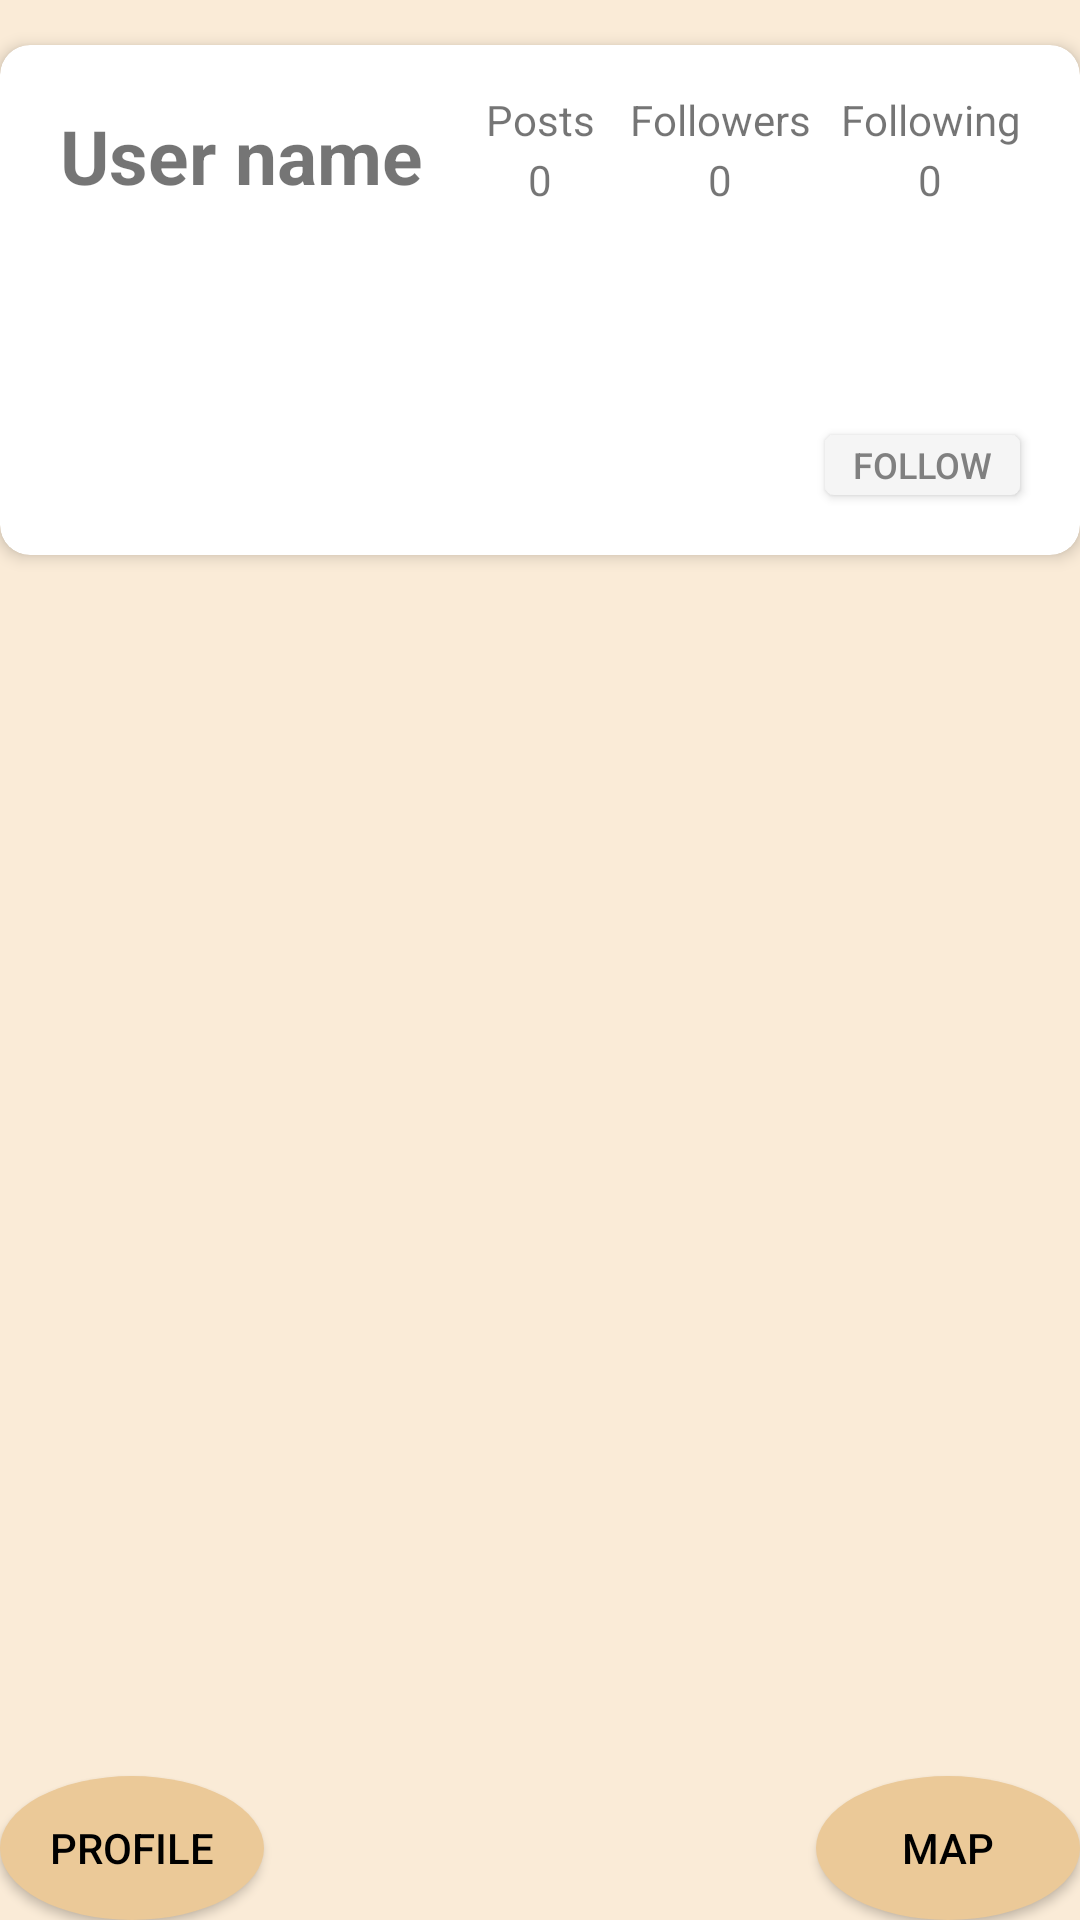

Produce the Android XML layout that renders to this screen, including the resource entries it uses.
<!-- AndroidManifest.xml: application theme Theme.MyApplication -->
<!-- res/layout/activity_other.xml -->
<?xml version="1.0" encoding="utf-8"?>
<RelativeLayout xmlns:android="http://schemas.android.com/apk/res/android"
    xmlns:app="http://schemas.android.com/apk/res-auto"
    android:layout_width="match_parent"
    android:layout_height="match_parent"
    android:background="#FAEBD7">

    
    <androidx.cardview.widget.CardView
        android:id="@+id/userinfoo"
        android:layout_width="375dp"
        android:layout_height="170dp"
        android:layout_centerHorizontal="true"
        android:layout_marginTop="15dp"
        app:cardCornerRadius="10dp"
        app:cardElevation="3dp"
        android:background="@color/white">

        
        <TextView
            android:id="@+id/OtherUser"
            android:layout_width="150dp"
            android:layout_height="30dp"
            android:layout_marginLeft="20dp"
            android:layout_marginTop="20dp"
            android:text="User name"
            android:textSize="25sp"
            android:textStyle="bold"
            >
        </TextView>

        <LinearLayout
            android:layout_width="190dp"
            android:layout_height="wrap_content"
            android:layout_gravity="end"
            android:layout_marginTop="15dp"
            android:layout_marginRight="15dp"
            android:orientation="horizontal">

            
            <TextView
                android:layout_width="50dp"
                android:layout_height="20dp"
                android:text="Posts"
                android:gravity="center"
                >
            </TextView>
            
            <TextView
                android:layout_width="70dp"
                android:layout_height="20dp"
                android:text="Followers"
                android:gravity="center"
                >
            </TextView>
            
            <TextView
                android:layout_width="70dp"
                android:layout_height="20dp"
                android:text="Following"
                android:gravity="center"
                >
            </TextView>

        </LinearLayout>

        <LinearLayout
            android:layout_width="190dp"
            android:layout_height="wrap_content"
            android:layout_gravity="end"
            android:layout_marginTop="35dp"
            android:layout_marginRight="15dp"
            android:orientation="horizontal">

            
            <TextView
                android:id="@+id/posts"
                android:layout_width="50dp"
                android:layout_height="20dp"
                android:text="0"
                android:gravity="center"
                >
            </TextView>
            
            <TextView
                android:id="@+id/followers"
                android:layout_width="70dp"
                android:layout_height="20dp"
                android:text="0"
                android:gravity="center"
                >
            </TextView>
            
            <TextView
                android:id="@+id/following"
                android:layout_width="70dp"
                android:layout_height="20dp"
                android:text="0"
                android:gravity="center"
                >
            </TextView>

        </LinearLayout>

        
        <TextView
            android:id="@+id/MSG"
            android:layout_width="180dp"
            android:layout_height="80dp"
            android:layout_gravity="bottom"
            android:layout_marginBottom="20dp"
            android:layout_marginLeft="15dp"
            android:text=" "
            android:textSize="14sp"
            >
        </TextView>

        <Button
            android:id="@+id/followButton"
            android:layout_width="65dp"
            android:layout_height="20dp"
            android:layout_gravity="end"
            android:layout_marginTop="130dp"
            android:layout_marginRight="20dp"
            android:background="@drawable/button_background3"
            android:text="Follow"
            android:textSize="12dp"
            android:textColor="#808080"
            >
        </Button>

    </androidx.cardview.widget.CardView>

    

    <ScrollView
        android:layout_width="match_parent"
        android:layout_height="match_parent"
        android:layout_below="@+id/userinfoo"
        android:layout_marginTop="10dp">

        <LinearLayout
            android:id="@+id/postContainer"
            android:layout_width="match_parent"
            android:layout_height="wrap_content"
            android:orientation="vertical"
            android:padding="8dp">

        </LinearLayout>
    </ScrollView>

    <Button
        android:id="@+id/map"
        android:layout_width="wrap_content"
        android:layout_height="wrap_content"
        android:layout_alignParentEnd="true"
        android:layout_alignParentBottom="true"
        android:layout_marginEnd="0dp"
        android:layout_marginBottom="0dp"
        android:text="Map"
        android:background="@drawable/button_background" />

    <Button
        android:id="@+id/profileButton"
        android:layout_width="wrap_content"
        android:layout_height="wrap_content"
        android:layout_alignParentStart="true"
        android:layout_alignParentBottom="true"
        android:layout_marginStart="0dp"
        android:layout_marginBottom="0dp"
        android:text="Profile"
        android:background="@drawable/button_background" />

</RelativeLayout>
<!-- resources referenced by this layout -->
<resources>
  <color name="white">#FFFFFFFF</color>
  <!-- drawable button_background (drawable) -->
  <?xml version="1.0" encoding="utf-8"?>
  <selector xmlns:android="http://schemas.android.com/apk/res/android">
      <item android:state_pressed="true">
          <shape android:shape="oval">
              <solid android:color="#AABBCC"/> 
          </shape>
      </item>
      <item>
          <shape android:shape="oval">
              <solid android:color="#EBC998"/> 
          </shape>
      </item>
  </selector>
  <!-- drawable button_background3 (drawable) -->
  <?xml version="1.0" encoding="utf-8"?>
  <selector xmlns:android="http://schemas.android.com/apk/res/android">
      <item android:state_pressed="false">
          
          <shape android:shape="rectangle">
              <solid android:color="#F5F5F5"/>
              
              <corners android:radius="3dp"/>
          </shape>
      </item>
      
      <item android:state_pressed="true">
          <shape android:shape="rectangle">
              <solid android:color="#888888"/>
              <corners android:radius="3dp"/>
          </shape>
      </item>
  
  </selector>
  <style name="Theme.MyApplication" parent="Theme.AppCompat.Light">
          
          <item name="android:windowBackground">@android:color/white</item> 
          <item name="android:colorBackground">@android:color/white</item> 
          <item name="android:textColorPrimary">@android:color/black</item> 
          
      </style>
</resources>
